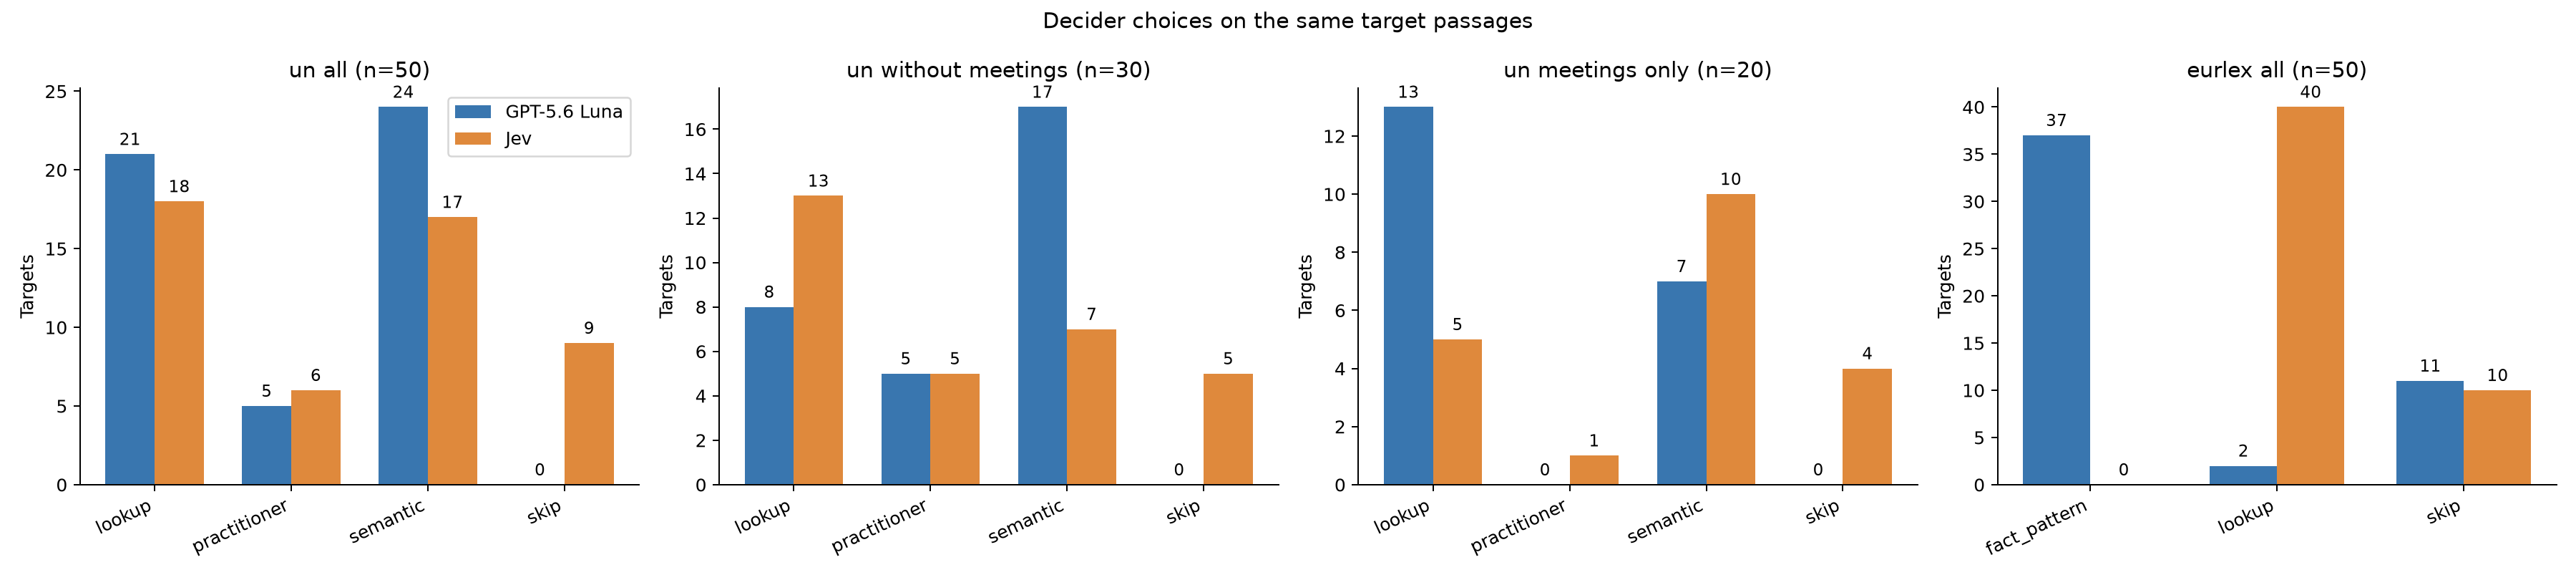

Source data for this figure (header and first rows):
subset, backend, mode, count, n, percent
un_all, generator, lookup, 21, 50, 42.0
un_all, generator, practitioner, 5, 50, 10.0
un_all, generator, semantic, 24, 50, 48.0
un_all, generator, skip, 0, 50, 0.0
un_all, generator, error, 0, 50, 0.0
un_all, jev, lookup, 18, 50, 36.0
un_all, jev, practitioner, 6, 50, 12.0
un_all, jev, semantic, 17, 50, 34.0
un_all, jev, skip, 9, 50, 18.0
un_all, jev, error, 0, 50, 0.0
un_without_meetings, generator, lookup, 8, 30, 26.67
un_without_meetings, generator, practitioner, 5, 30, 16.67
un_without_meetings, generator, semantic, 17, 30, 56.67
un_without_meetings, generator, skip, 0, 30, 0.0
un_without_meetings, generator, error, 0, 30, 0.0
un_without_meetings, jev, lookup, 13, 30, 43.33
un_without_meetings, jev, practitioner, 5, 30, 16.67
un_without_meetings, jev, semantic, 7, 30, 23.33
un_without_meetings, jev, skip, 5, 30, 16.67
un_without_meetings, jev, error, 0, 30, 0.0
un_meetings_only, generator, lookup, 13, 20, 65.0
un_meetings_only, generator, practitioner, 0, 20, 0.0
un_meetings_only, generator, semantic, 7, 20, 35.0
un_meetings_only, generator, skip, 0, 20, 0.0
un_meetings_only, generator, error, 0, 20, 0.0
un_meetings_only, jev, lookup, 5, 20, 25.0
un_meetings_only, jev, practitioner, 1, 20, 5.0
un_meetings_only, jev, semantic, 10, 20, 50.0
un_meetings_only, jev, skip, 4, 20, 20.0
un_meetings_only, jev, error, 0, 20, 0.0
eurlex_all, generator, fact_pattern, 37, 50, 74.0
eurlex_all, generator, lookup, 2, 50, 4.0
eurlex_all, generator, skip, 11, 50, 22.0
eurlex_all, generator, error, 0, 50, 0.0
eurlex_all, jev, fact_pattern, 0, 50, 0.0
eurlex_all, jev, lookup, 40, 50, 80.0
eurlex_all, jev, skip, 10, 50, 20.0
eurlex_all, jev, error, 0, 50, 0.0
